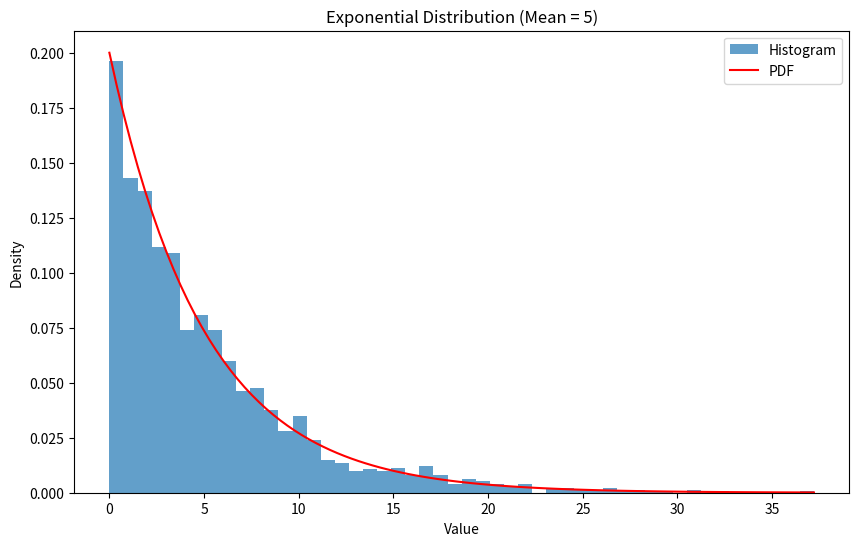
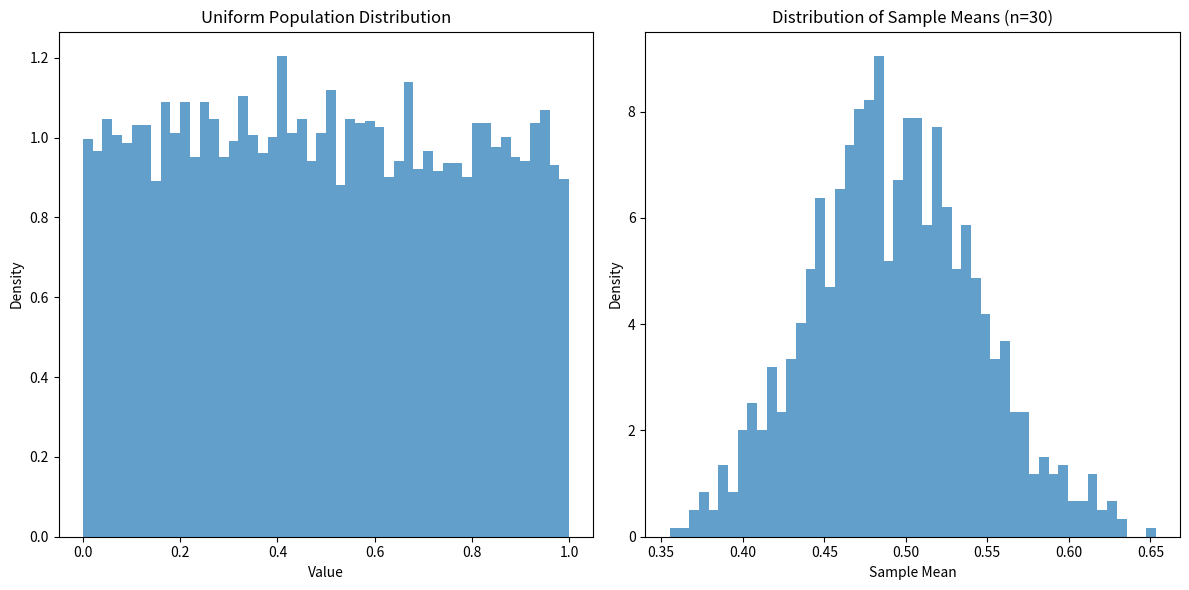

Write Python code to recreate these figures, in order.
# Import required libraries
import numpy as np
import matplotlib.pyplot as plt
import random
from scipy.stats import expon

# Set random seed for reproducibility
np.random.seed(42)
random.seed(42)

# 1. Basics of Probability: Coin Toss and Dice Roll
# a. Simulate tossing a coin 10,000 times
def simulate_coin_toss(n=10000):
    outcomes = [random.choice(['Heads', 'Tails']) for _ in range(n)]
    heads_count = outcomes.count('Heads')
    tails_count = outcomes.count('Tails')
    p_heads = heads_count / n
    p_tails = tails_count / n
    return p_heads, p_tails

# Run coin toss simulation
p_heads, p_tails = simulate_coin_toss()
print(f"1a. Coin Toss Results (10,000 tosses):")
print(f"Probability of Heads: {p_heads:.4f}")
print(f"Probability of Tails: {p_tails:.4f}")

# b. Simulate rolling two dice and compute probability of sum = 7
def simulate_dice_roll(n=10000):
    sum_seven = 0
    for _ in range(n):
        die1 = random.randint(1, 6)
        die2 = random.randint(1, 6)
        if die1 + die2 == 7:
            sum_seven += 1
    return sum_seven / n

# Run dice roll simulation
p_sum_seven = simulate_dice_roll()
print(f"\n1b. Dice Roll Results (10,000 rolls):")
print(f"Probability of Sum = 7: {p_sum_seven:.4f}")

# 2. Probability of at least one "6" in 10 rolls of a die
def simulate_at_least_one_six(n_trials=10000, rolls_per_trial=10):
    success_count = 0
    for _ in range(n_trials):
        rolls = [random.randint(1, 6) for _ in range(rolls_per_trial)]
        if 6 in rolls:
            success_count += 1
    return success_count / n_trials

# Run simulation for at least one "6"
p_at_least_one_six = simulate_at_least_one_six()
print(f"\n2. Probability of at least one '6' in 10 rolls: {p_at_least_one_six:.4f}")

# 3. Conditional Probability and Bayes' Theorem
def simulate_bag_draws(n=1000):
    balls = ['Red'] * 5 + ['Green'] * 7 + ['Blue'] * 8
    draws = [random.choice(balls) for _ in range(n)]
    
    # Count events for conditional probability
    blue_then_red = 0
    blue_count = 0
    red_count = draws.count('Red')
    
    for i in range(1, n):
        if draws[i-1] == 'Blue':
            blue_count += 1
            if draws[i] == 'Red':
                blue_then_red += 1
    
    # Conditional probability: P(Red | Previous Blue)
    p_red_given_blue = blue_then_red / blue_count if blue_count > 0 else 0
    
    # Probabilities for Bayes' Theorem
    p_red = red_count / n
    p_blue = draws.count('Blue') / n
    p_blue_given_red = blue_then_red / red_count if red_count > 0 else 0
    
    return p_red_given_blue, p_red, p_blue, p_blue_given_red

# Run bag draw simulation
p_red_given_blue, p_red, p_blue, p_blue_given_red = simulate_bag_draws()
print(f"\n3. Bag Draw Simulation (1000 draws):")
print(f"a. P(Red | Previous Blue): {p_red_given_blue:.4f}")
print(f"b. Verifying Bayes' Theorem:")
print(f"P(Red) * P(Blue | Red) = {p_red * p_blue_given_red:.4f}")
print(f"P(Blue) * P(Red | Blue) = {p_blue * p_red_given_blue:.4f}")

# 4. Discrete Random Variable
def simulate_discrete_rv(n=1000):
    values = [1, 2, 3]
    probabilities = [0.25, 0.35, 0.4]
    sample = np.random.choice(values, size=n, p=probabilities)
    mean = np.mean(sample)
    variance = np.var(sample)
    std_dev = np.std(sample)
    return sample, mean, variance, std_dev

# Run discrete random variable simulation
sample, mean, variance, std_dev = simulate_discrete_rv()
print(f"\n4. Discrete Random Variable (1000 samples):")
print(f"Empirical Mean: {mean:.4f}")
print(f"Empirical Variance: {variance:.4f}")
print(f"Empirical Standard Deviation: {std_dev:.4f}")

# 5. Continuous Random Variable: Exponential Distribution
def simulate_exponential(n=2000, mean=5):
    samples = np.random.exponential(scale=mean, size=n)
    
    # Plot histogram
    plt.figure(figsize=(10, 6))
    plt.hist(samples, bins=50, density=True, alpha=0.7, label='Histogram')
    
    # Overlay PDF
    x = np.linspace(0, max(samples), 100)
    pdf = expon.pdf(x, scale=mean)
    plt.plot(x, pdf, 'r-', label='PDF')
    
    plt.title('Exponential Distribution (Mean = 5)')
    plt.xlabel('Value')
    plt.ylabel('Density')
    plt.legend()
    plt.show()
    
    return samples

# Run exponential distribution simulation
samples_exp = simulate_exponential()
print("\n5. Exponential Distribution Plot Generated")

# 6. Central Limit Theorem
def simulate_clt(n_samples=1000, sample_size=30, n_total=10000):
    # Generate population from uniform distribution
    population = np.random.uniform(low=0, high=1, size=n_total)
    
    # Generate sample means
    sample_means = []
    for _ in range(n_samples):
        sample = np.random.choice(population, size=sample_size)
        sample_means.append(np.mean(sample))
    
    # Plot population and sample means
    plt.figure(figsize=(12, 6))
    
    # Population distribution
    plt.subplot(1, 2, 1)
    plt.hist(population, bins=50, density=True, alpha=0.7)
    plt.title('Uniform Population Distribution')
    plt.xlabel('Value')
    plt.ylabel('Density')
    
    # Sample means distribution
    plt.subplot(1, 2, 2)
    plt.hist(sample_means, bins=50, density=True, alpha=0.7)
    plt.title('Distribution of Sample Means (n=30)')
    plt.xlabel('Sample Mean')
    plt.ylabel('Density')
    
    plt.tight_layout()
    plt.show()

# Run CLT simulation
simulate_clt()
print("\n6. Central Limit Theorem Plots Generated")
